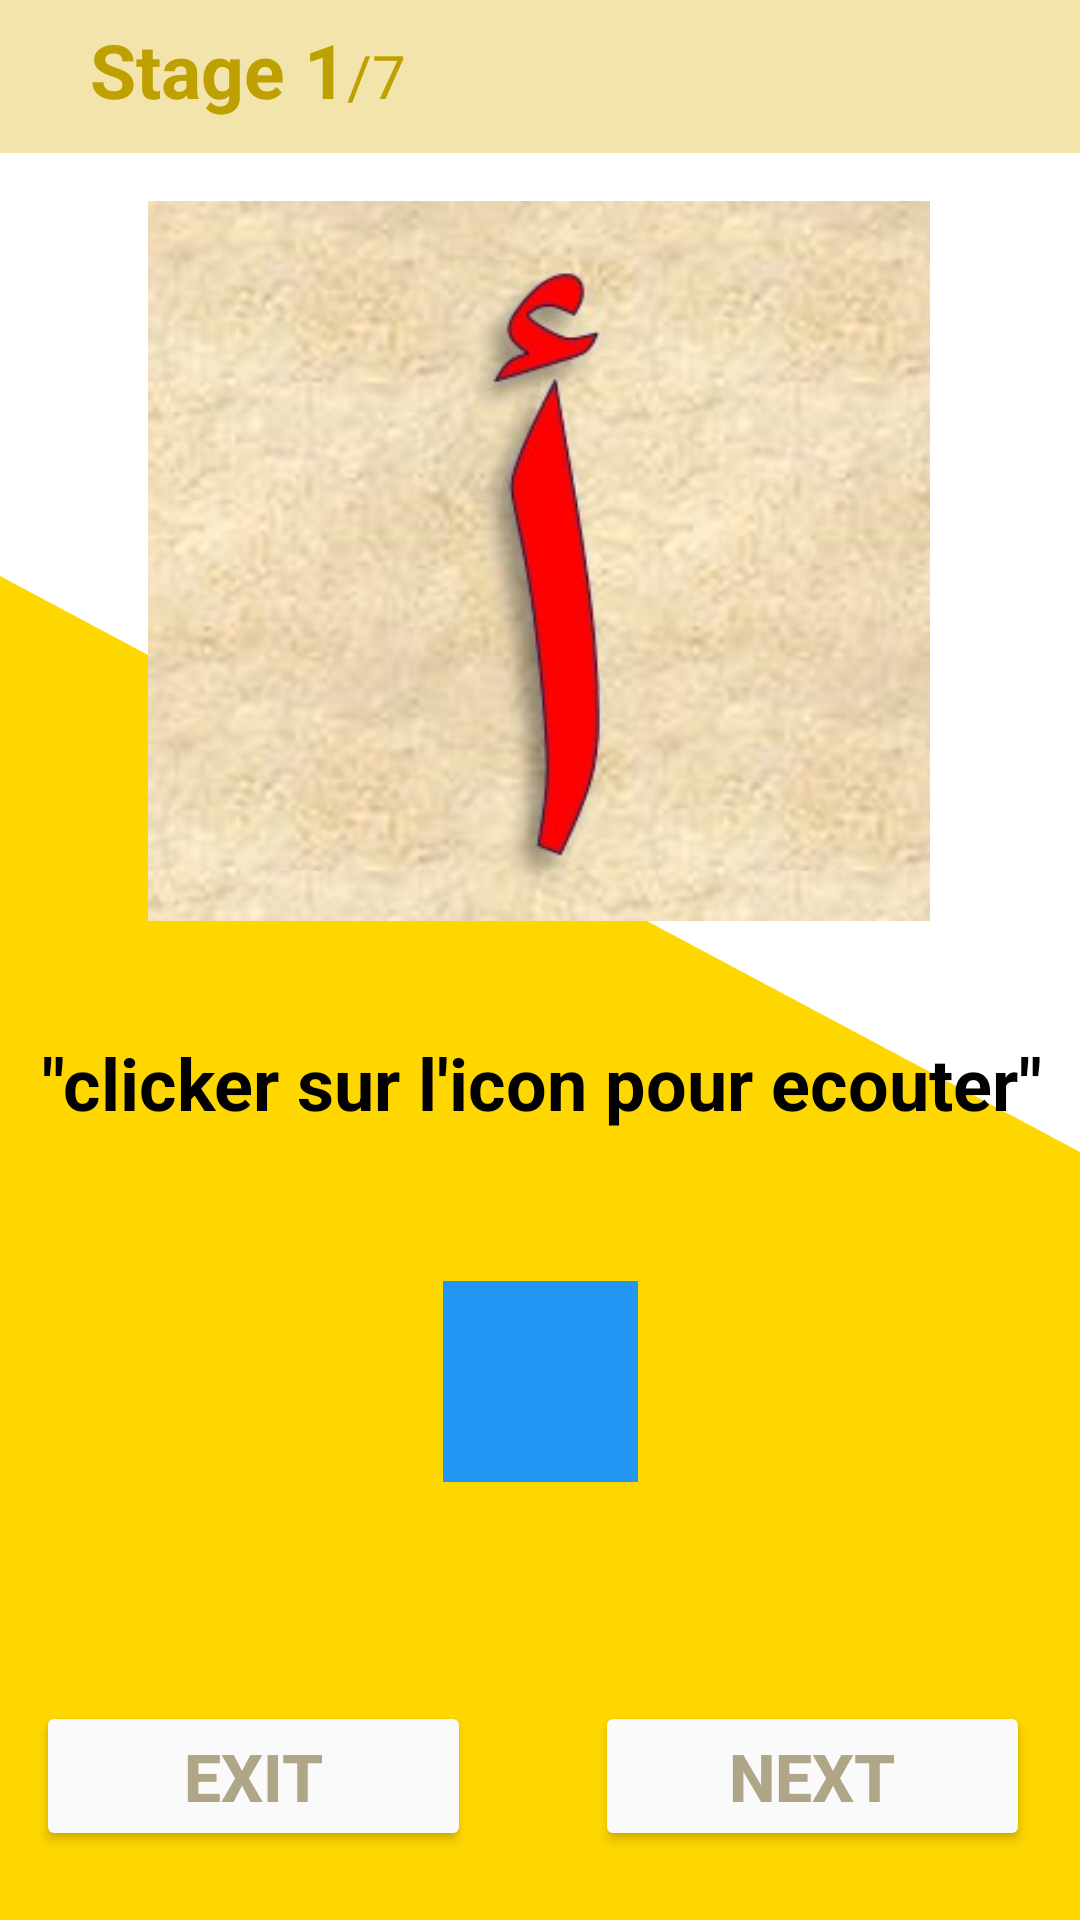

Reconstruct the res/layout file that produces this screen, plus the resources it refers to.
<!-- AndroidManifest.xml: application theme Theme.Bayinnah -->
<!-- res/layout/activity_letters.xml -->
<?xml version="1.0" encoding="utf-8"?>
<androidx.constraintlayout.widget.ConstraintLayout xmlns:android="http://schemas.android.com/apk/res/android"
    xmlns:app="http://schemas.android.com/apk/res-auto"
    xmlns:tools="http://schemas.android.com/tools"
    android:layout_width="match_parent"
    android:layout_height="match_parent"
    android:background="@color/white"
    tools:context=".LettersActivity"
    >
    <RelativeLayout
        android:layout_width="match_parent"
        android:layout_height="match_parent"
        android:background="@drawable/wave__4_"/>

    <com.google.android.material.appbar.AppBarLayout
        android:id="@+id/appBarLayout"
        android:layout_width="0dp"
        android:layout_height="wrap_content"
        android:background="#f2e4aa"
        app:layout_constraintTop_toTopOf="parent"
        app:layout_constraintStart_toStartOf="parent"
        app:layout_constraintEnd_toEndOf="parent"
        app:layout_constraintVertical_bias="0.0">

        <RelativeLayout
            android:layout_width="match_parent"
            android:layout_height="51dp"
            android:layout_marginStart="30dp"
            android:layout_marginEnd="30dp">

            <LinearLayout
                android:layout_width="wrap_content"
                android:layout_height="wrap_content"
                android:layout_alignParentBottom="true"
                android:orientation="horizontal">

                <TextView
                    android:layout_width="wrap_content"
                    android:layout_height="wrap_content"
                    android:layout_marginBottom="16dp"
                    android:text="Stage 1"
                    android:textColor="@color/text_yellow"
                    android:textSize="25sp"
                    android:textStyle="bold"
                    android:translationY="5dp"></TextView>

                <TextView
                    android:layout_width="wrap_content"
                    android:layout_height="wrap_content"
                    android:text="/7"
                    android:textColor="@color/text_yellow"
                    android:textSize="20sp"
                    android:translationY="5dp"></TextView>

            </LinearLayout>
        </RelativeLayout>

    </com.google.android.material.appbar.AppBarLayout>

    <ImageView
        android:id="@+id/letter_img"
        android:layout_width="282dp"
        android:layout_height="240dp"

        android:layout_marginTop="16dp"
        app:layout_constraintEnd_toEndOf="parent"
        app:layout_constraintHorizontal_bias="0.496"
        app:layout_constraintStart_toStartOf="parent"
        app:layout_constraintTop_toBottomOf="@+id/appBarLayout"
        app:srcCompat="@drawable/let1" />

    <TextView
        android:id="@+id/indice_text"
        android:layout_width="388dp"
        android:layout_height="36dp"
        android:layout_marginLeft="0dp"
        android:layout_marginTop="36dp"
        android:textColor="@color/black"
        android:text="&quot;clicker sur l'icon pour ecouter&quot;"
        android:textSize="24sp"
        android:gravity="center"
        android:textStyle="bold"
        app:layout_constraintEnd_toEndOf="parent"
        app:layout_constraintStart_toStartOf="parent"
        app:layout_constraintTop_toBottomOf="@+id/letter_img" />

    <Button
        android:id="@+id/btn_hear"
        style="@style/Widget.AppCompat.Button.Borderless.Colored"
        android:layout_width="65dp"
        android:layout_height="67dp"
        android:layout_marginTop="48dp"
        android:background="@android:color/holo_blue_bright"
        android:backgroundTint="#2196F3"
        android:shadowColor="#E91E63"
        app:icon="@android:drawable/ic_btn_speak_now"
        app:layout_constraintEnd_toEndOf="parent"
        app:layout_constraintStart_toStartOf="parent"
        app:layout_constraintTop_toBottomOf="@+id/indice_text"
        tools:ignore="SpeakableTextPresentCheck" />

    <Button
        android:id="@+id/btn_exit"
        android:layout_width="145dp"
        android:layout_height="50dp"
        android:layout_marginTop="50dp"
        android:backgroundTint="#fafafa"
        android:text="Exit"
        android:textSize="22sp"
        android:textStyle="bold"
        android:textColor="@color/yelloish"
        app:layout_constraintBottom_toBottomOf="parent"
        app:layout_constraintEnd_toStartOf="@+id/btn_next"
        app:layout_constraintHorizontal_bias="0.227"
        app:layout_constraintStart_toStartOf="parent"
        app:layout_constraintTop_toBottomOf="@+id/btn_hear"
       />

    <Button
        android:id="@+id/btn_next"
        android:layout_width="145dp"
        android:layout_height="50dp"
        android:layout_marginTop="50dp"
        android:backgroundTint="#fafafa"
        android:textColor="@color/yelloish"
        android:text="Next"
        android:textSize="22sp"
        android:textStyle="bold"
        app:layout_constraintBottom_toBottomOf="parent"
        app:layout_constraintEnd_toEndOf="parent"
        app:layout_constraintHorizontal_bias="0.923"
        app:layout_constraintStart_toStartOf="parent"
        app:layout_constraintTop_toBottomOf="@+id/btn_hear"
        />

</androidx.constraintlayout.widget.ConstraintLayout>
<!-- resources referenced by this layout -->
<resources>
  <color name="black">#FF000000</color>
  <color name="text_yellow">#bea000</color>
  <color name="white">#FFFFFFFF</color>
  <color name="yelloish">#AEA687</color>
  <!-- drawable let1: jpg bitmap (drawable, 23252 bytes) -->
  <!-- drawable wave__4_ (drawable) -->
  <vector xmlns:android="http://schemas.android.com/apk/res/android"
      android:width="1440dp"
      android:height="320dp"
      android:viewportWidth="1440"
      android:viewportHeight="320">
    <path
        android:pathData="M0,96L1440,192L1440,320L0,320Z"
        android:fillColor="#ffd700"/>
  </vector>
  <style name="Theme.Bayinnah" parent="Theme.MaterialComponents.DayNight.NoActionBar">
          
          <item name="colorPrimary">@color/purple_500</item>
          <item name="colorPrimaryVariant">@color/purple_700</item>
          <item name="colorOnPrimary">@color/white</item>
          
          <item name="colorSecondary">@color/teal_200</item>
          <item name="colorSecondaryVariant">@color/teal_700</item>
          <item name="colorOnSecondary">@color/black</item>
          
          <item name="android:statusBarColor">?attr/colorPrimaryVariant</item>
          
      </style>
  <color name="purple_500">#FF6200EE</color>
  <color name="purple_700">#e4edfa</color>
  <color name="teal_200">#FF03DAC5</color>
  <color name="teal_700">#FF018786</color>
</resources>
